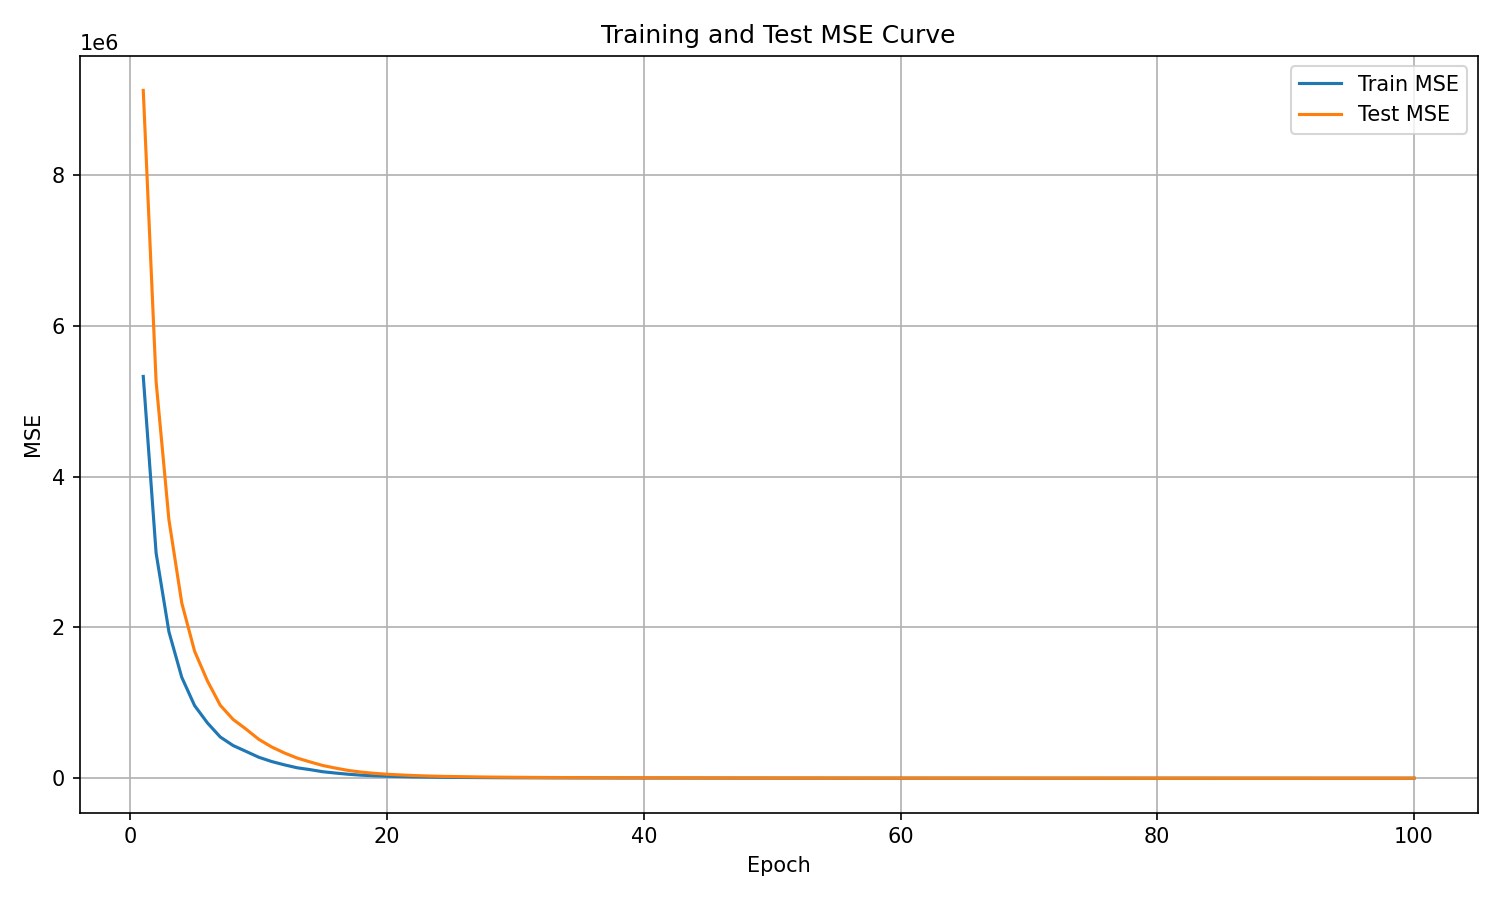

Source data for this figure (header and first rows):
epoch, train_mse, test_mse
1, 5331514, 9127117
2, 2987954, 5263150
3, 1942617, 3428503
4, 1338309, 2324878
5, 963329, 1684630
6, 733627, 1290169
7, 546551, 968093
8, 433544, 779964
9, 356292, 652385
10, 278149, 515980
11, 221459, 414927
12, 176972, 334726
13, 138000, 266425
14, 113614, 215745
15, 85562, 167922
16, 67888, 133344
17, 52152, 102508
18, 40003, 80609
19, 32041, 64660
20, 26153, 52418
21, 21928, 43637
22, 17686, 35790
23, 14776, 30147
24, 12673, 25672
25, 10965, 22346
26, 9579, 19459
27, 8379, 17132
28, 7387, 15065
29, 6568, 13542
30, 5807, 11927
31, 5358, 10983
32, 4755, 9827
33, 4326, 9013
34, 3966, 8294
35, 3645, 7618
36, 3394, 7100
37, 3067, 6433
38, 2847, 6036
39, 2729, 5657
40, 2515, 5265
41, 2288, 4918
42, 2212, 4610
43, 1973, 4206
44, 1873, 3998
45, 1763, 3744
46, 1667, 3552
47, 1561, 3344
48, 1465, 3175
49, 1455, 3087
50, 1288, 2789
51, 1266, 2716
52, 1162, 2539
53, 1184, 2519
54, 1066, 2343
55, 991.1, 2125
56, 931.1, 2083
57, 897.9, 1974
58, 860.9, 1886
59, 786.8, 1739
60, 790.7, 1717
... 40 more rows
